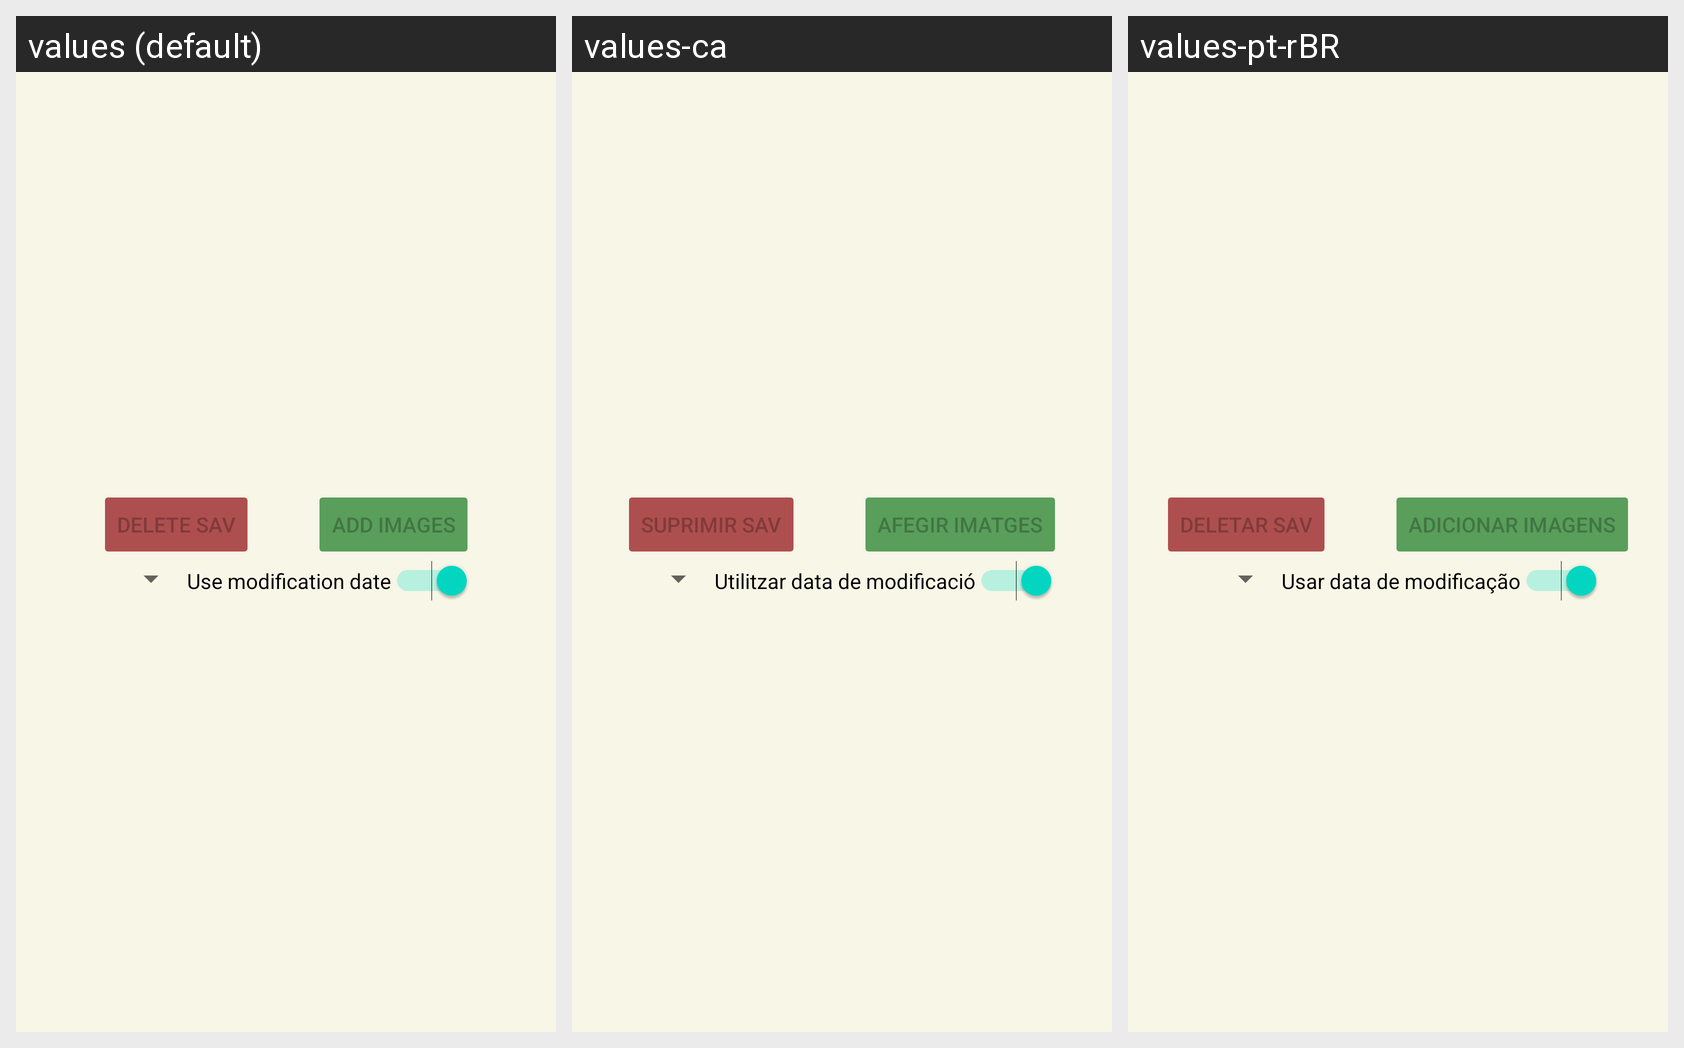

Strings drawn on this Android screen and how each of the app's shown locales translates them:
Android screen res/layout/fragment_save_manager.xml rendered under 3 locales, left to right: values (default), values-ca, values-pt-rBR. Device: Nexus 5 (rendered at 1080×1920; each locale shown at half size, 540×960, under a caption strip naming it); theme Theme.GBCameraManager.
Other locales in the repository, not shown: values-de, values-es, values-fr.
Strings drawn on this screen, with the default value and each locale's value (text and hints the layout hard-codes, and strings that could not be matched under every locale, appear in the picture but are not listed):

btn_delete_sav
  values: Delete SAV
  values-ca: Suprimir SAV
  values-pt-rBR: Deletar SAV

btn_add_images
  values: Add images
  values-ca: Afegir imatges
  values-pt-rBR: Adicionar imagens

cb_use_mod_date
  values: Use modification date
  values-ca: Utilitzar data de modificació
  values-pt-rBR: Usar data de modificação
